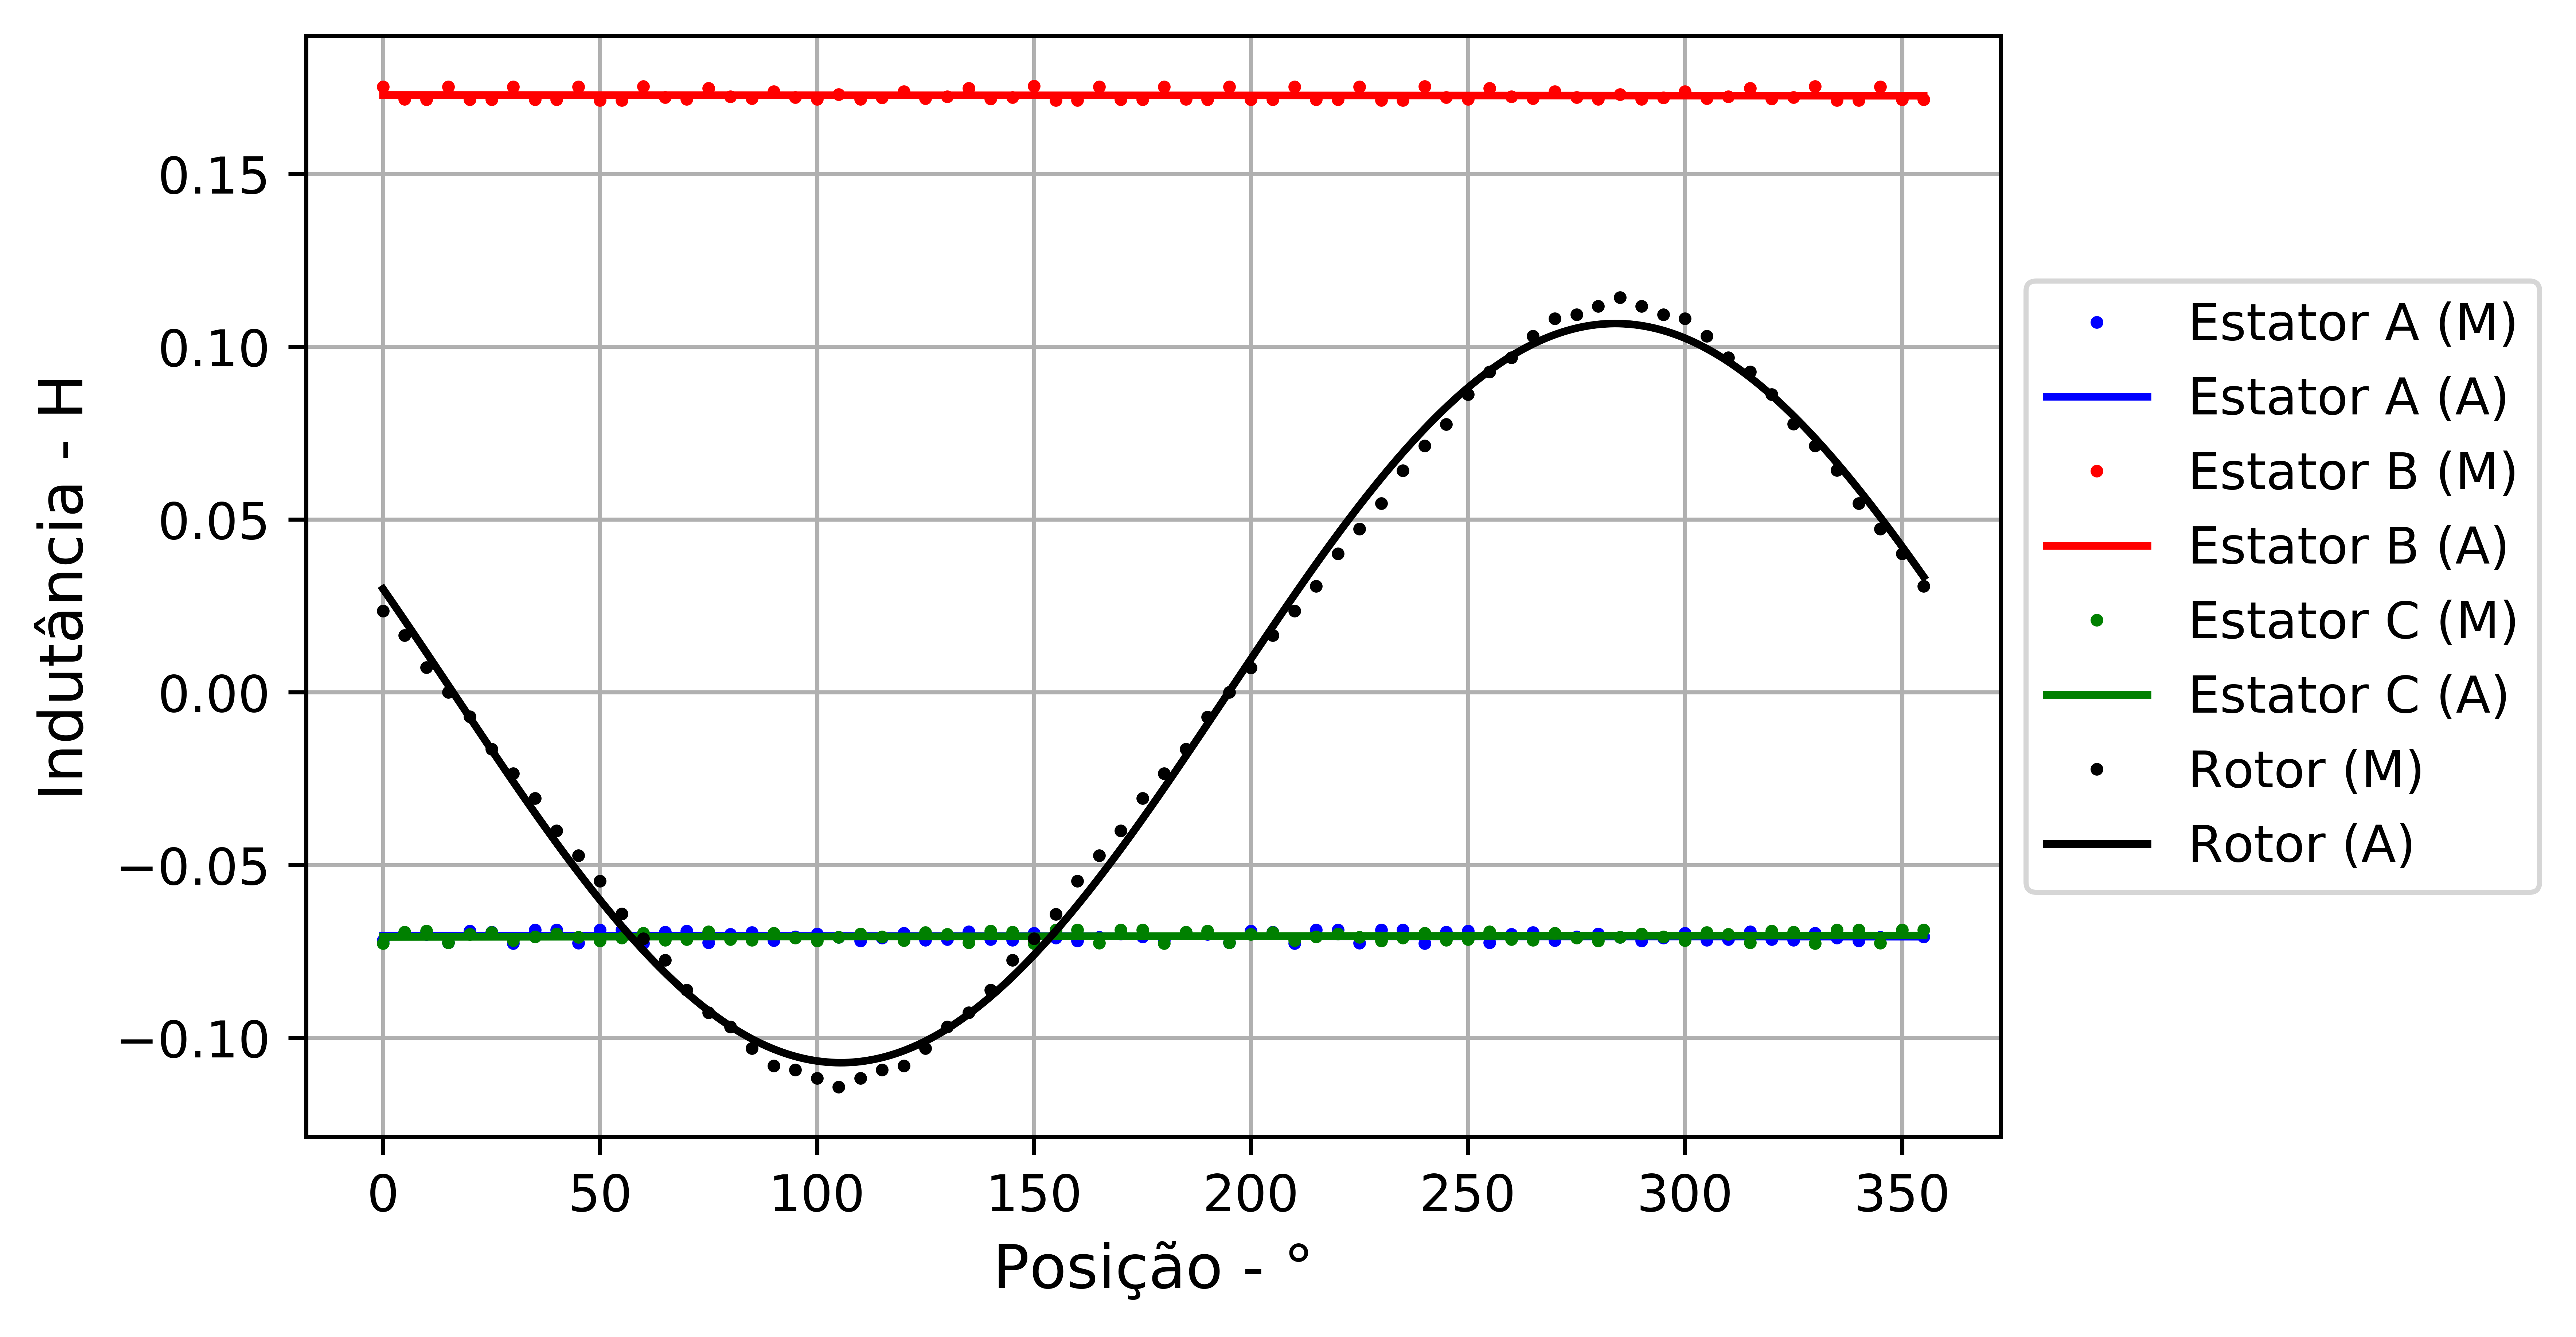

The table this chart was drawn from, first rows:
Posicao, Fluxo_Concatenado_rotor, Fluxo_Concatenado_estatorA, Fluxo_Concatenado_estatorB, Fluxo_Concatenado_estatorC
0, 0.07061, -0.2156, 0.5255, -0.218
5, 0.04931, -0.2086, 0.5147, -0.2081
10, 0.02138, -0.2101, 0.5146, -0.2073
15, 3.262932738133488e-005, -0.2174, 0.5255, -0.2174
20, -0.02131, -0.2074, 0.5147, -0.21
25, -0.04922, -0.2081, 0.5146, -0.2084
30, -0.07056, -0.2181, 0.5255, -0.2155
35, -0.09214, -0.2064, 0.5145, -0.2122
40, -0.1203, -0.2063, 0.5144, -0.2098
45, -0.1418, -0.2176, 0.5255, -0.2126
50, -0.1638, -0.2063, 0.5139, -0.2157
55, -0.1925, -0.2063, 0.5138, -0.2133
60, -0.2138, -0.218, 0.5261, -0.2091
65, -0.2327, -0.2081, 0.5164, -0.2152
70, -0.2585, -0.2073, 0.515, -0.2144
75, -0.278, -0.2173, 0.5244, -0.2079
80, -0.2906, -0.21, 0.5172, -0.2144
85, -0.3092, -0.2084, 0.5154, -0.2152
90, -0.3244, -0.2155, 0.5216, -0.2091
95, -0.3278, -0.2122, 0.5163, -0.2133
100, -0.3352, -0.2098, 0.515, -0.2157
105, -0.3427, -0.2126, 0.519, -0.2126
110, -0.3352, -0.2157, 0.515, -0.2099
115, -0.3278, -0.2133, 0.5163, -0.2123
120, -0.3244, -0.2091, 0.5216, -0.2156
125, -0.3092, -0.2152, 0.5155, -0.2086
130, -0.2906, -0.2144, 0.5171, -0.2101
135, -0.2781, -0.2079, 0.5244, -0.2174
140, -0.2585, -0.2144, 0.5151, -0.2074
145, -0.2327, -0.2152, 0.5163, -0.2082
150, -0.2139, -0.2091, 0.5261, -0.2181
155, -0.1926, -0.2133, 0.5139, -0.2064
160, -0.1639, -0.2157, 0.5139, -0.2063
165, -0.1418, -0.2126, 0.5255, -0.2176
170, -0.1204, -0.2099, 0.5145, -0.2064
175, -0.09218, -0.2123, 0.5144, -0.2063
180, -0.07061, -0.2156, 0.5255, -0.218
185, -0.04931, -0.2086, 0.5147, -0.2081
190, -0.02139, -0.2101, 0.5146, -0.2073
195, -3.18626251161365e-005, -0.2174, 0.5255, -0.2174
200, 0.02132, -0.2074, 0.5147, -0.21
205, 0.04922, -0.2081, 0.5146, -0.2084
210, 0.07056, -0.2181, 0.5255, -0.2155
215, 0.09214, -0.2064, 0.5144, -0.2122
220, 0.1203, -0.2063, 0.5144, -0.2098
225, 0.1418, -0.2176, 0.5255, -0.2126
230, 0.1638, -0.2064, 0.514, -0.2157
235, 0.1925, -0.2063, 0.5138, -0.2133
240, 0.2139, -0.218, 0.5261, -0.2091
245, 0.2327, -0.2081, 0.5164, -0.2152
250, 0.2585, -0.2073, 0.515, -0.2144
255, 0.278, -0.2174, 0.5244, -0.2079
260, 0.2906, -0.21, 0.5172, -0.2144
265, 0.3092, -0.2084, 0.5154, -0.2152
270, 0.3244, -0.2155, 0.5216, -0.2091
275, 0.3278, -0.2122, 0.5163, -0.2133
280, 0.3352, -0.2098, 0.515, -0.2157
285, 0.3427, -0.2126, 0.519, -0.2126
290, 0.3352, -0.2157, 0.515, -0.2099
295, 0.3278, -0.2133, 0.5163, -0.2123
... 12 more rows
